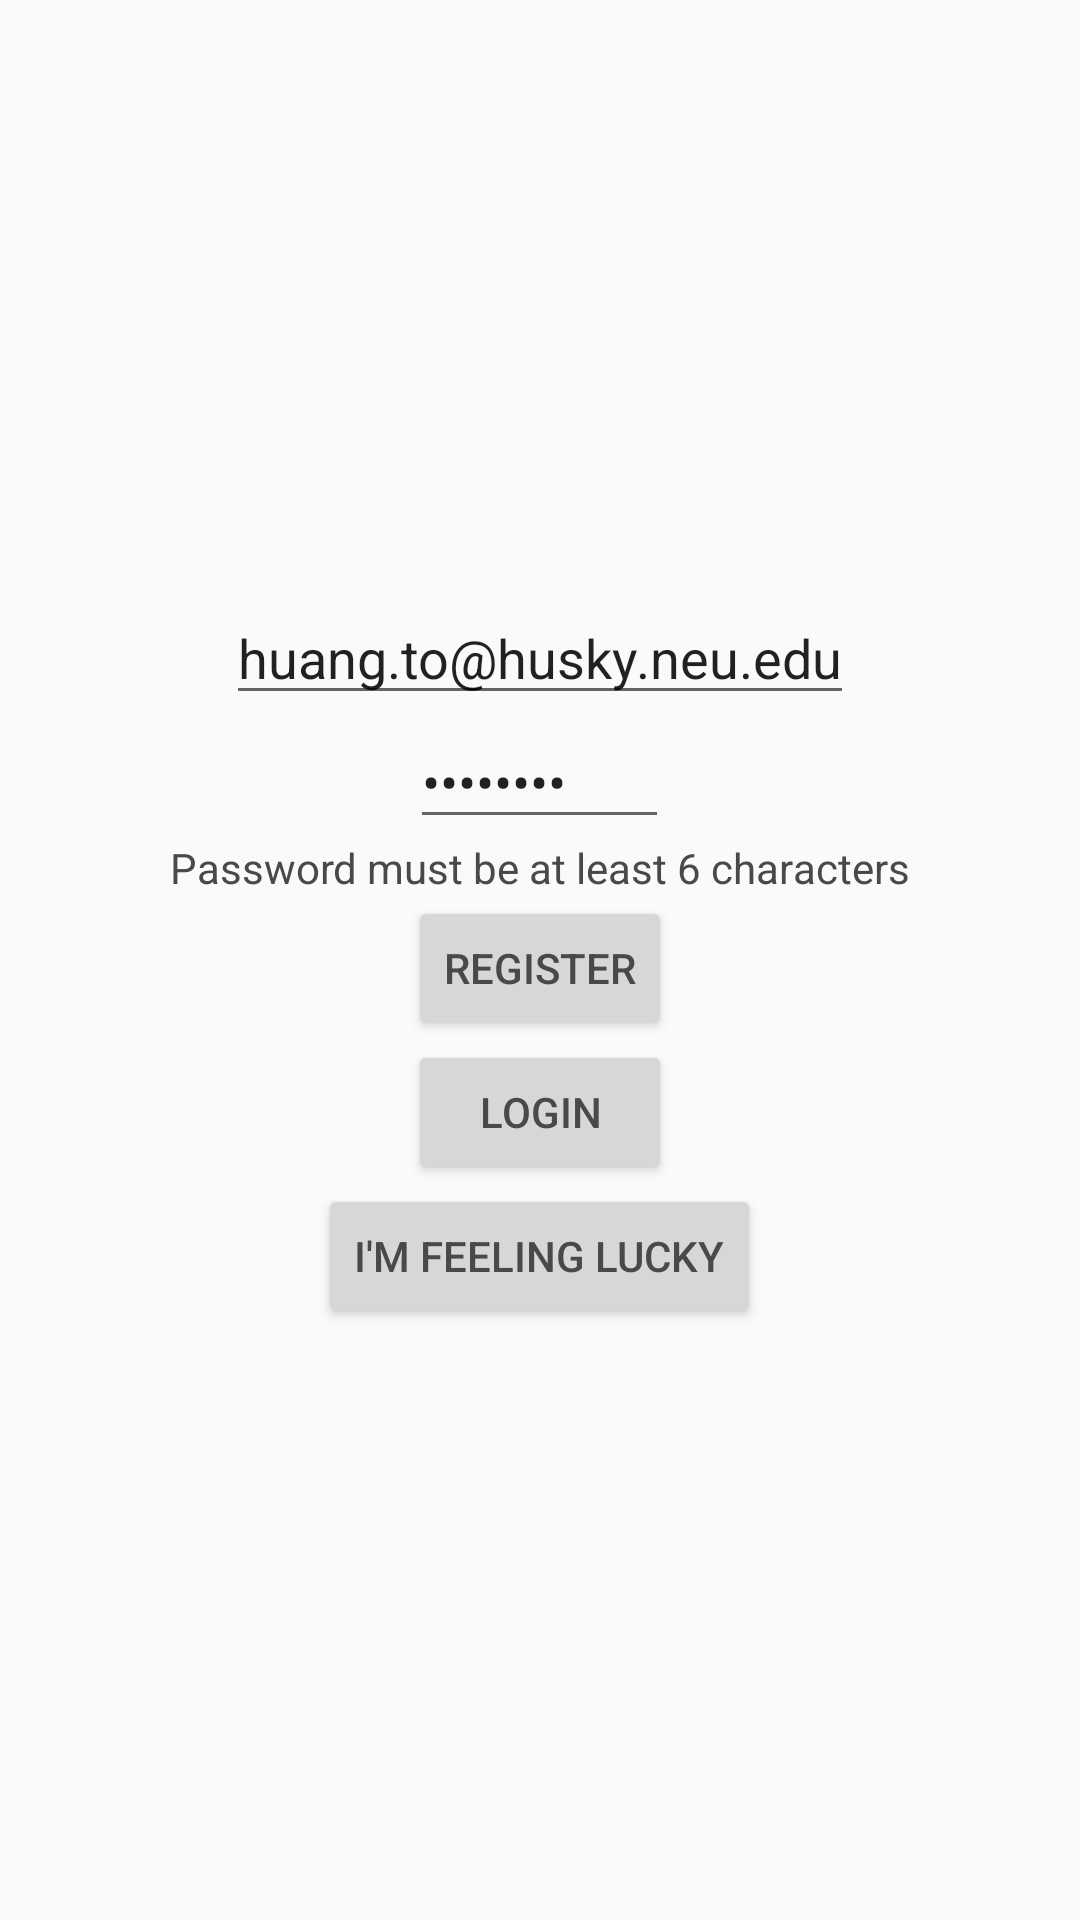

This screen was rendered from an Android layout file. Write that file and the resources it references.
<!-- AndroidManifest.xml: application theme AppTheme -->
<!-- res/layout/fragment_register.xml -->
<?xml version="1.0" encoding="utf-8"?>
<LinearLayout xmlns:android="http://schemas.android.com/apk/res/android"
    android:layout_width="match_parent"
    android:layout_height="match_parent"
    android:gravity="center"
    android:orientation="vertical">

    <EditText
        android:id="@+id/email"
        android:layout_width="wrap_content"
        android:layout_height="wrap_content"
        android:hint="Husky Email"
        android:inputType="textEmailAddress"
        android:text="huang.to@husky.neu.edu" />

    <EditText
        android:id="@+id/password"
        android:layout_width="wrap_content"
        android:layout_height="wrap_content"
        android:hint="password"
        android:inputType="textPassword"
        android:text="password" />

    <TextView
        android:layout_width="wrap_content"
        android:layout_height="wrap_content"
        android:text="Password must be at least 6 characters" />

    <Button
        android:id="@+id/register"
        android:layout_width="wrap_content"
        android:layout_height="wrap_content"
        android:text="register" />

    <Button
        android:id="@+id/login"
        android:layout_width="wrap_content"
        android:layout_height="wrap_content"
        android:text="login" />

    <Button
        android:id="@+id/debug_email"
        android:layout_width="wrap_content"
        android:layout_height="wrap_content"
        android:text="I'm feeling lucky" />

</LinearLayout>
<!-- resources referenced by this layout -->
<resources>
  <style name="AppTheme" parent="Theme.AppCompat.Light.NoActionBar">
          
          <item name="colorPrimary">@color/colorPrimary</item>
          <item name="colorPrimaryDark">@color/colorPrimaryDark</item>
          <item name="colorAccent">@color/colorAccent</item>
          <item name="android:textColor">@color/text_primary</item>
          <item name="alertDialogTheme">@style/StyledAlertDialog</item>
      </style>
  <color name="colorPrimary">#ffd666</color>
  <color name="colorPrimaryDark">#2d2d2d</color>
  <color name="colorAccent">#F26667</color>
  <color name="text_primary">@color/colorDark</color>
  <style name="StyledAlertDialog" parent="Theme.AppCompat.Light.Dialog.Alert">
          <item name="colorAccent">@color/colorAccent</item>
      </style>
  <color name="colorDark">#494949</color>
</resources>
